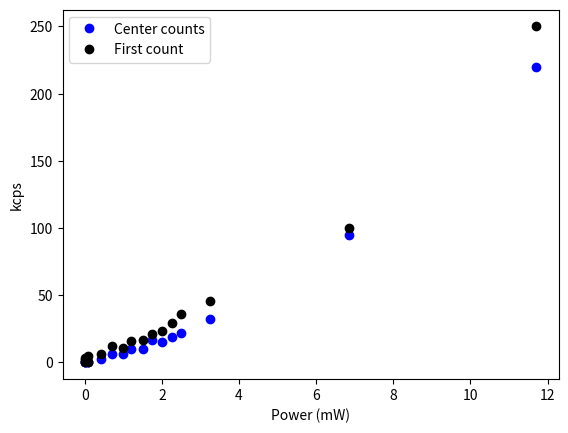

Reproduce this figure in Python.
# -*- coding: utf-8 -*-
"""
Created on Thu Apr  8 14:29:15 2021

@author: kolkowitz
"""
import matplotlib.pyplot as plt 
import numpy

cts = numpy.array([0, 9, 23, 31, 37, 41, 46, 53, 47, 54, 15, 0.5, 52, 59, 60, 80, 100])
bkgd = numpy.array([0.1, 0.1, 0.5, 2.5, 4, 6, 8, 10, 11, 12, 0.2, 0.2, 14, 16, 20, 37, 55])
pwr = [0.0074, 0.011, 0.09, 0.43, 0.71, 0.99, 1.2, 1.5, 1.75, 2.0, 0.017, 0.089, 2.25, 2.5, 3.25, 6.84, 11.7]

#fig, ax = plt.subplots()
#ax.plot(pwr, cts, 'bo', label = 'Total counts')
#ax.plot(pwr, bkgd, 'ko', label = 'Background counts')
#ax.plot(pwr, cts - bkgd, 'ro', label = 'Adusted NV counts')
#ax.set_xlabel('Power (mW)')
#ax.set_ylabel('kcps')
#ax.legend()

cts_c = numpy.array([0, 0, 0.4, 2.5, 6, 6, 10, 10, 16.6, 15.2, 0.2, 0.1, 19, 22, 32, 95, 220])
cts_1 = numpy.array([0.3, 2, 4.8, 5.9, 12, 11, 16, 17, 21.1, 23, 3.5, 0.5, 29, 36, 45.7, 100, 250])
fig, ax = plt.subplots()
ax.plot(pwr, cts_c, 'bo', label = 'Center counts')
ax.plot(pwr, cts_1, 'ko', label = 'First count')
ax.set_xlabel('Power (mW)')
ax.set_ylabel('kcps')
ax.legend()